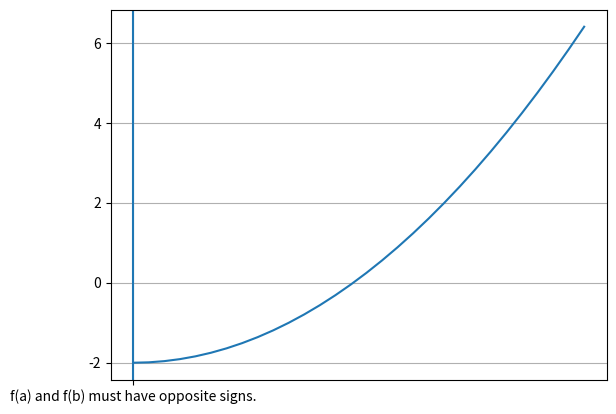

Recreate this plot in Python.
import matplotlib.pyplot
import numpy

def bisection_method(f, a, b, error_accepted):
    
    c=(a+b)/2.0
    if(f(a)*f(b)>=0):
        return "f(a) and f(b) must have opposite signs."
    if abs(f(c))<error_accepted:
        return c
    elif f(c)*f(a)<0:
        return bisection_method(f,a,c,error_accepted)
    else:
        return bisection_method(f,c,b,error_accepted)


def f(x):
    return x**2 - 2

if __name__=="__main__":
    root=bisection_method(f,2,10,1e-5)
    # print(root)
    print(numpy.arange(0, 3, 0.1))

    matplotlib.pyplot.plot(numpy.arange(0, 3, 0.1), f(numpy.arange(0, 3, 0.1)))
    matplotlib.pyplot.axvline(root)

    matplotlib.pyplot.grid()
    matplotlib.pyplot.show()